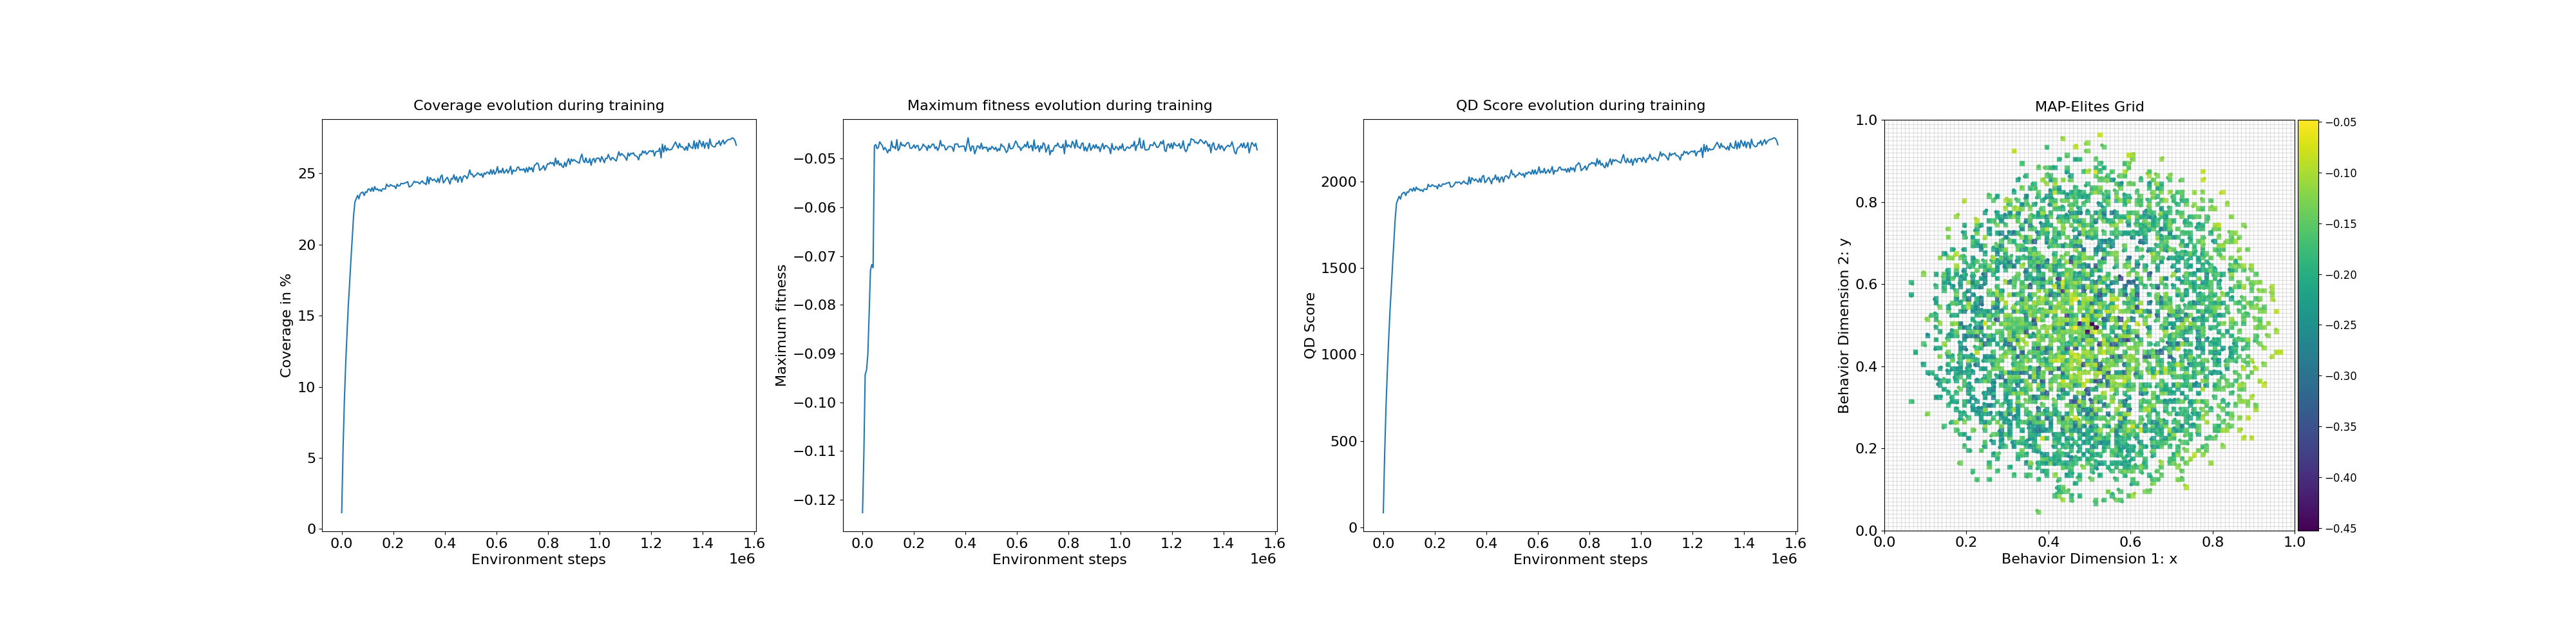

Data behind this chart, as committed beside it:
loop, iteration, qd_score, max_fitness, coverage, time
1, 1, 85.66, -0.1226, 1.15, 0.9064
2, 11, 422.2, -0.1107, 5.6, 0.0002964
3, 21, 690.8, -0.09433, 9.02, 0.0004084
4, 31, 897.6, -0.09342, 11.6, 0.0003386
5, 41, 1078, -0.09031, 13.74, 0.0003366
6, 51, 1245, -0.08189, 15.75, 0.0002923
7, 61, 1378, -0.07294, 17.31, 0.0004189
8, 71, 1520, -0.07174, 18.96, 0.0003052
9, 81, 1653, -0.0724, 20.5, 0.0002959
10, 91, 1785, -0.04744, 22.04, 0.0003357
11, 101, 1873, -0.04713, 22.99, 0.0003388
12, 111, 1895, -0.04797, 23.23, 0.0003476
13, 121, 1913, -0.0477, 23.45, 0.0002682
14, 131, 1898, -0.04657, 23.21, 0.0002618
15, 141, 1926, -0.04696, 23.55, 0.0002527
16, 151, 1933, -0.04738, 23.65, 0.0002675
17, 161, 1937, -0.0482, 23.68, 0.0003452
18, 171, 1918, -0.04774, 23.44, 0.0002587
19, 181, 1939, -0.0482, 23.7, 0.0002599
20, 191, 1936, -0.04884, 23.66, 0.0002615
21, 201, 1953, -0.04815, 23.89, 0.0002677
22, 211, 1956, -0.04843, 23.9, 0.0003459
23, 221, 1943, -0.04644, 23.74, 0.0002556
24, 231, 1963, -0.04773, 24.0, 0.0003526
25, 241, 1944, -0.04757, 23.74, 0.0002601
26, 251, 1967, -0.04802, 24.07, 0.0002692
27, 261, 1953, -0.04613, 23.85, 0.0002573
28, 271, 1956, -0.04837, 23.92, 0.0002592
29, 281, 1946, -0.04797, 23.78, 0.0002682
30, 291, 1952, -0.04667, 23.86, 0.0002542
31, 301, 1941, -0.04734, 23.73, 0.0002737
32, 311, 1956, -0.04721, 23.92, 0.0003486
33, 321, 1955, -0.04751, 23.91, 0.0002604
34, 331, 1953, -0.04708, 23.89, 0.0002584
35, 341, 1983, -0.04675, 24.24, 0.0002577
36, 351, 1971, -0.04678, 24.1, 0.0003157
37, 361, 1970, -0.04785, 24.08, 0.0002654
38, 371, 1981, -0.04792, 24.21, 0.0002565
39, 381, 1975, -0.04767, 24.14, 0.0002649
40, 391, 1970, -0.0472, 24.1, 0.0002651
41, 401, 1973, -0.04787, 24.11, 0.0002735
42, 411, 1957, -0.04739, 23.93, 0.0002735
43, 421, 1983, -0.0473, 24.24, 0.0003555
44, 431, 1971, -0.04834, 24.11, 0.0003381
45, 441, 1972, -0.04811, 24.13, 0.0003598
46, 451, 1985, -0.04771, 24.3, 0.000273
47, 461, 1983, -0.04704, 24.27, 0.0003517
48, 471, 1985, -0.04749, 24.28, 0.0003481
49, 481, 1990, -0.04756, 24.34, 0.0003471
50, 491, 1991, -0.04834, 24.35, 0.0002584
51, 501, 1995, -0.04728, 24.42, 0.0002708
52, 511, 1967, -0.04782, 24.05, 0.0002716
53, 521, 1968, -0.04751, 24.08, 0.000267
54, 531, 1974, -0.04702, 24.14, 0.0002637
55, 541, 1985, -0.0471, 24.3, 0.0003536
56, 551, 1997, -0.04798, 24.45, 0.0002713
57, 561, 1991, -0.04761, 24.36, 0.0002611
58, 571, 1996, -0.04835, 24.4, 0.0002589
59, 581, 1993, -0.04771, 24.36, 0.0002568
60, 591, 1984, -0.0463, 24.26, 0.0002632
... 240 more rows
